Run: headless pygame with SDL's dummy video driver; simulated clock (each Clock.tick advances the game by its frame time, no real sleeping); random seed 0; keys injected as events and as key.get_pressed() state; no mouse input.
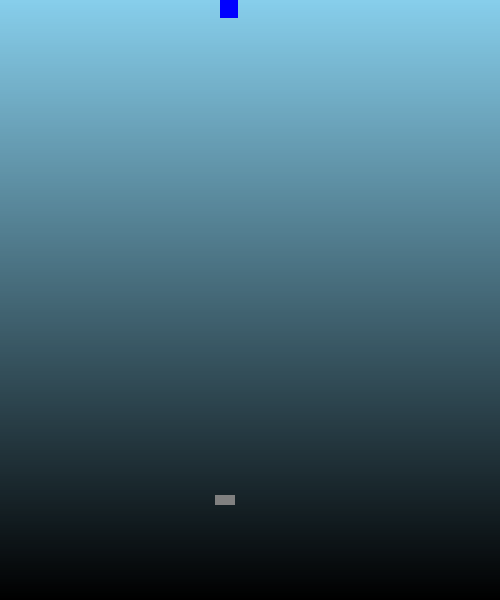
Frame 1 of 4 · flips 1–60 · no input
Frame 2 of 4 · flips 61–180 · tapped SPACE, RETURN · held RIGHT (→), D · screen unchanged from frame 1, image omitted
Frame 3 of 4 · flips 181–300 · held DOWN (↓), S · screen unchanged from frame 2, image omitted
Frame 4 of 4 · flips 301–420 · held LEFT (←), A, UP (↑), W · screen unchanged from frame 3, image omitted

The pygame program that drew these frames:

import pygame as py
import sys
py.init()
width = 500
height = 600
screen = py.display.set_mode((width, height), py.DOUBLEBUF)
clock = py.time.Clock()

player_surf = py.Surface((width, height))

blue = [0, 0, 255]
white = [255, 255, 255]
black = [0, 0, 0]
gray = [128, 128, 128]
sky_blue = [135, 206, 235]

gravity = 1

def draw_gradient(w, h, c_top, c_bottom):
    bg_surf = py.Surface((1, 2))
    bg_surf.set_at((0, 0), c_top)
    bg_surf.set_at((0, 1), c_bottom)
    grad_surf = py.transform.smoothscale(bg_surf, (w, h))
    return grad_surf.convert()

def draw_platform():
    global platform_surf
    platform_points = [(0, 0), (20, 0), (20, 10), (0, 10)]
    platform_surf = py.Surface((20, 10)).convert()
    py.draw.polygon(platform_surf, gray, platform_points)
draw_platform()
platforms = [
    platform_surf.get_rect(center = (225, 500))
]
class Player:
    def __init__(self, x, y, color, controls):
        self.rect = py.Rect(x, y, 18, 18)
        self.vel_x = 0
        self.vel_y = 0
        self.color = color
        self.on_platform = False
        self.controls = controls
    def key_input(self):
        keys = py.key.get_pressed()
        self.vel_x = 0
        if keys[self.controls['left']]:
            self.vel_x = -1
        if keys[self.controls['right']]:
            self.vel_x = 1
        if keys[self.controls['jump']] and self.on_platform():
            self.vel_y = -5
            self.on_platform = False
    def update(self, platforms):
        self.key_input()
        self.vel_y += gravity
        for platform in platforms:
            if self.rect.colliderect(platform):
                if self.vel_x > 0:
                    self.rect.right = platform.left
                if self.vel_x < 0:                        
                    self.rect.left = platform.right
        self.rect.y += self.vel_y
        hit_indices = self.rect.collidelistall(platforms)
        for index in hit_indices:
            platform = platforms[index]
            if self.vel_y > 0:
                self.rect.bottom = platform.top
                self.vel_y = 0
                self.on_ground = True
    def draw(self, surface):
        py.draw.rect(surface, self.color, (round(self.rect.x), self.rect.y, self.rect.width, self.rect.height))

controls = {'left': py.K_LEFT, 'right': py.K_RIGHT, 'jump': py.K_UP}
player = Player(220, 0, blue, controls)

bg = draw_gradient(width, height, sky_blue, black)

run = True
while run:
    for event in py.event.get():
        if event.type == py.QUIT:
            run = False
    player_surf.blit(bg, (0, 0))
    for platform in platforms:
        player_surf.blit(platform_surf, (platform.x, platform.y))
    player.draw(player_surf)
    screen.blit(player_surf, (0, 0))
    py.display.flip()
    clock.tick(60)
